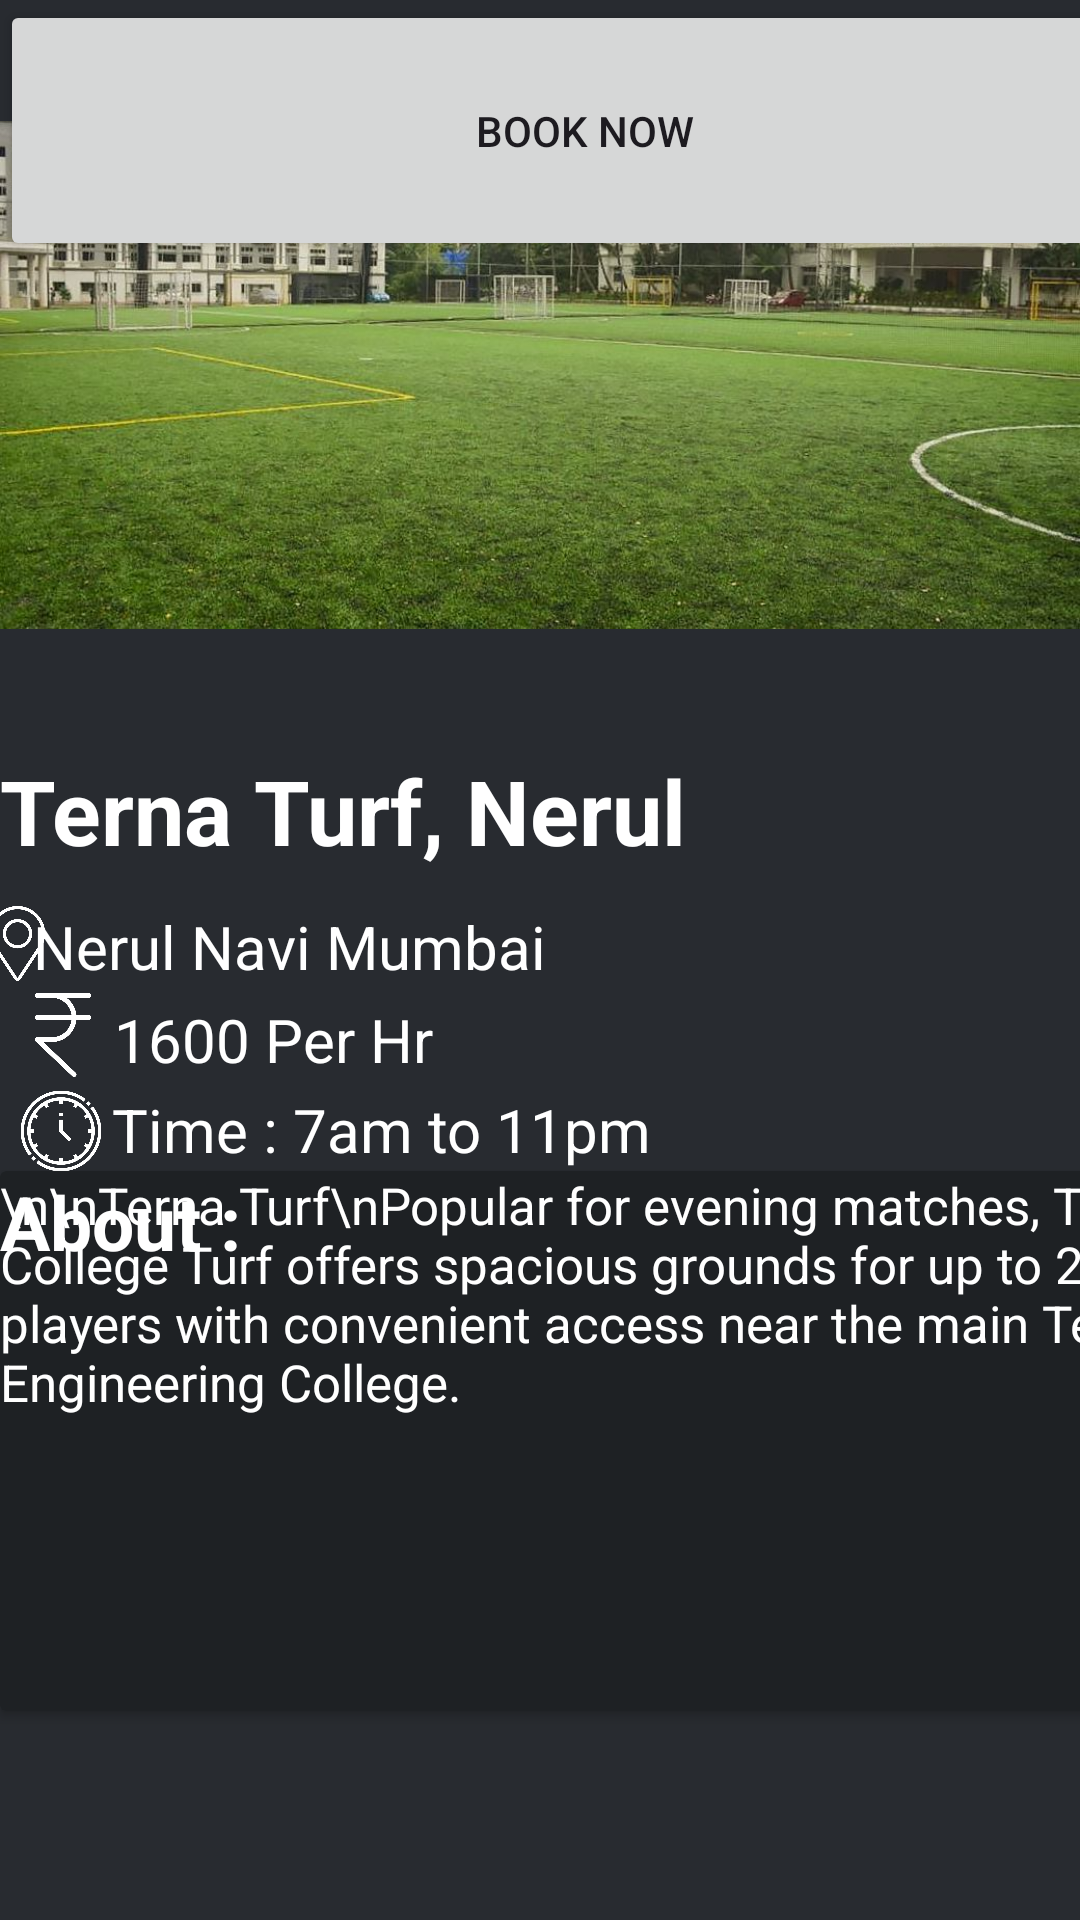

Here is an Android app screen rendered from its layout file. Give the layout XML and the strings, colors and styles it references.
<!-- AndroidManifest.xml: application theme Theme.TurfMate -->
<!-- res/layout/activity_cardview1.xml -->
<?xml version="1.0" encoding="utf-8"?>
<androidx.constraintlayout.widget.ConstraintLayout xmlns:android="http://schemas.android.com/apk/res/android"
    xmlns:app="http://schemas.android.com/apk/res-auto"
    xmlns:tools="http://schemas.android.com/tools"
    android:id="@+id/main"
    android:layout_width="match_parent"
    android:layout_height="match_parent"
    android:background="@color/bgbottom"
    tools:context=".cardview1">

    <ViewFlipper
        android:id="@+id/viewFlipper"
        android:layout_width="match_parent"
        android:layout_height="250dp"
        android:autoStart="true"
        android:flipInterval="2000"
        android:inAnimation="@android:anim/slide_in_left"
        android:outAnimation="@android:anim/slide_out_right"
        tools:ignore="MissingConstraints"
        tools:layout_editor_absoluteX="0dp"
        tools:layout_editor_absoluteY="2dp">

        <ImageView
            android:id="@+id/imageView3"
            android:layout_width="wrap_content"
            android:layout_height="wrap_content"
            app:srcCompat="@drawable/terna" />

        <ImageView
            android:id="@+id/imageView4"
            android:layout_width="wrap_content"
            android:layout_height="wrap_content"
            app:srcCompat="@drawable/ternand" />

        <ImageView
            android:id="@+id/imageView5"
            android:layout_width="wrap_content"
            android:layout_height="wrap_content"
            app:srcCompat="@drawable/ternard" />
    </ViewFlipper>

    <TextView
        android:id="@+id/textView"
        android:layout_width="321dp"
        android:layout_height="52dp"
        android:text="Terna Turf, Nerul"
        android:textColor="@color/white"
        android:textSize="30sp"
        android:textStyle="bold"
        app:layout_constraintEnd_toEndOf="parent"
        app:layout_constraintHorizontal_bias="0.0"
        app:layout_constraintStart_toStartOf="parent"
        app:layout_constraintTop_toBottomOf="@+id/viewFlipper" />

    <ImageView
        android:id="@+id/imageView6"
        android:layout_width="29dp"
        android:layout_height="25dp"
        android:layout_marginTop="52dp"
        app:layout_constraintEnd_toStartOf="@+id/textView2"
        app:layout_constraintStart_toStartOf="parent"
        app:layout_constraintTop_toTopOf="@+id/textView"
        app:srcCompat="@drawable/pin" />

    <TextView
        android:id="@+id/textView2"
        android:layout_width="338dp"
        android:layout_height="27dp"
        android:text="Nerul Navi Mumbai"
        android:textColor="@color/white"
        android:textSize="20sp"
        app:layout_constraintEnd_toEndOf="parent"
        app:layout_constraintStart_toStartOf="parent"
        app:layout_constraintTop_toBottomOf="@+id/textView" />

    <ImageView
        android:id="@+id/imageView7"
        android:layout_width="34dp"
        android:layout_height="28dp"
        app:layout_constraintStart_toStartOf="parent"
        android:layout_margin="4dp"
        app:layout_constraintTop_toBottomOf="@+id/imageView6"
        app:srcCompat="@drawable/rupee" />

    <TextView
        android:id="@+id/textView3"
        android:layout_width="366dp"
        android:layout_height="26dp"
        android:layout_marginTop="4dp"
        android:text="1600 Per Hr"
        android:textColor="@color/white"
        android:textSize="20sp"
        app:layout_constraintEnd_toEndOf="parent"
        app:layout_constraintHorizontal_bias="0.0"
        app:layout_constraintStart_toEndOf="@+id/imageView7"
        app:layout_constraintTop_toBottomOf="@+id/textView2" />

    <ImageView
        android:id="@+id/imageView8"
        android:layout_width="34dp"
        android:layout_height="28dp"
        android:layout_marginTop="4dp"
        app:layout_constraintEnd_toEndOf="parent"
        app:layout_constraintHorizontal_bias="0.01"
        app:layout_constraintStart_toStartOf="parent"
        app:layout_constraintTop_toBottomOf="@+id/imageView7"
        app:srcCompat="@drawable/time" />

    <TextView
        android:id="@+id/textView4"
        android:layout_width="368dp"
        android:layout_height="26dp"
        android:layout_marginTop="4dp"
        android:text="Time : 7am to 11pm"
        app:layout_constraintEnd_toEndOf="parent"
        android:textColor="@color/white"
        android:textSize="20sp"
        app:layout_constraintHorizontal_bias="0.0"
        app:layout_constraintStart_toEndOf="@+id/imageView8"
        app:layout_constraintTop_toBottomOf="@+id/textView3" />

    <androidx.cardview.widget.CardView
        android:layout_width="409dp"
        android:layout_height="180dp"
        app:layout_constraintBottom_toBottomOf="parent"
        app:layout_constraintEnd_toEndOf="parent"
        app:layout_constraintHorizontal_bias="0.0"
        app:layout_constraintStart_toStartOf="parent"
        app:layout_constraintTop_toBottomOf="@+id/textView4"
        android:backgroundTint="@color/scroolviewbg"
        app:layout_constraintVertical_bias="0.02" >

        <TextView
            android:id="@+id/textView8"
            android:layout_width="wrap_content"
            android:layout_height="wrap_content"
            android:text="About : "
            android:textStyle="bold"
            android:textColor="@color/white"
            android:textSize="25sp"/>

        <TextView
            android:id="@+id/textView10"
            android:layout_width="match_parent"
            android:layout_height="match_parent"
            android:textColor="@color/white"
            android:textSize="17dp"
            android:text="\n\nTerna Turf\nPopular for evening matches, Terna College Turf offers spacious grounds for up to 25 players with convenient access near the main Terna Engineering College.
" />
    </androidx.cardview.widget.CardView>

    <Button
        android:id="@+id/buttonbook"
        android:layout_width="390dp"
        android:layout_height="87dp"
        android:text="BOOK NOW"
        tools:layout_editor_absoluteX="13dp"
        tools:layout_editor_absoluteY="607dp" />


</androidx.constraintlayout.widget.ConstraintLayout>
<!-- resources referenced by this layout -->
<resources>
  <color name="bgbottom">#282b30</color>
  <color name="scroolviewbg">#1e2124</color>
  <color name="white">#FFFFFFFF</color>
  <!-- drawable pin: png bitmap (drawable, 19765 bytes) -->
  <!-- drawable rupee: png bitmap (drawable, 11325 bytes) -->
  <!-- drawable terna: jpg bitmap (drawable, 120178 bytes) -->
  <!-- drawable ternand: jpg bitmap (drawable, 57768 bytes) -->
  <!-- drawable ternard: jpg bitmap (drawable, 53118 bytes) -->
  <!-- drawable time: png bitmap (drawable, 26180 bytes) -->
  <style name="Theme.TurfMate" parent="Base.Theme.TurfMate" />
  <style name="Base.Theme.TurfMate" parent="Theme.Material3.DayNight.NoActionBar">
          
          
      </style>
</resources>
